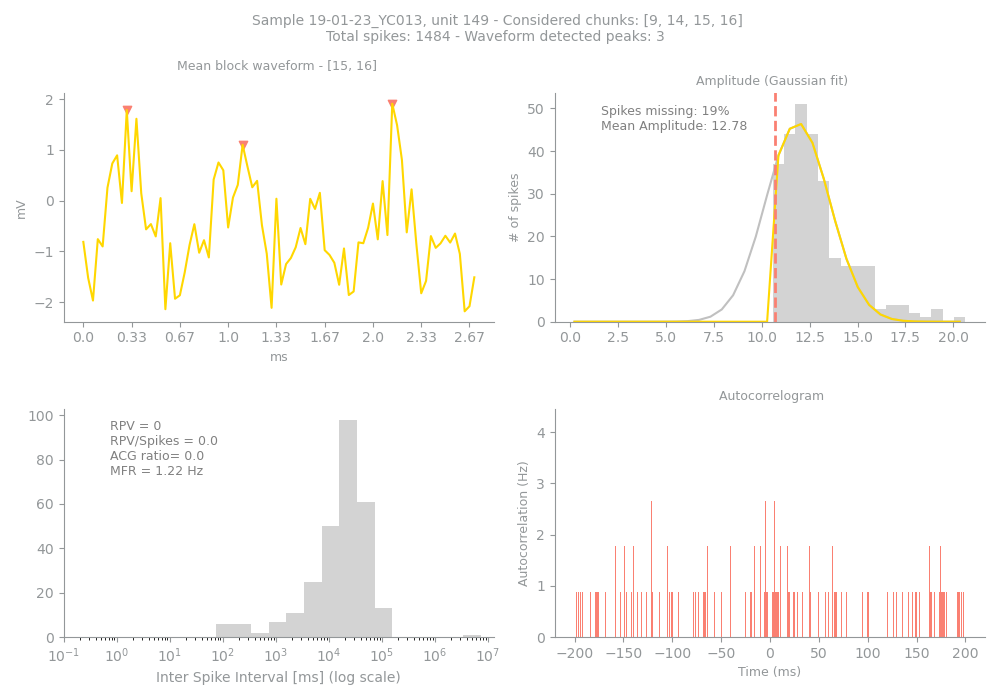

Source data for this figure (header and first rows):
Sample, Unit, PeakChUnit, SpikesUnit, GoodChunks, GoodChunksList, WvfChunks, WvfChunksList, SpikesBlock, PercMissingSpikesBlock, MFRBlockHz, MeanAmpBlock, RPVBlock, FpBlockFancy, FpBlockSimple, ACGViolationRatio, WvfPeaksBlock, PeaksBlock_x, PeaksBlock_y, BigPkNegBlock
19-01-23_YC013, 149, 198, 1484, 4, [9, 14, 15, 16], 2, [15, 16], 281, 19, 1.22, 12.78, 0, 0, 0.0, 0.0, 3, [9, 33, 64], [1.7863126, 1.1030096, 1.912178], 1
